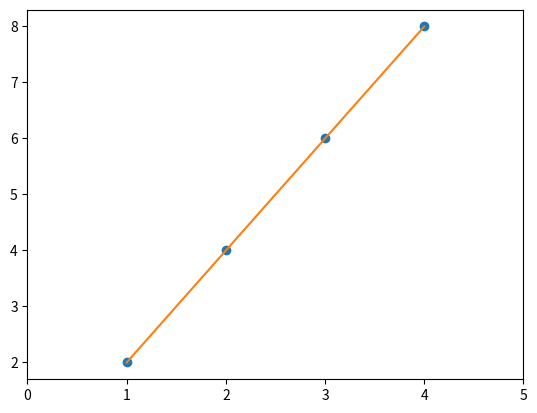

Python code for this plot:
import numpy as np
import matplotlib.pyplot as plt

points = np.array([(1, 2), (2, 4), (3, 6), (4, 8)])
# get x and y vectors
x = points[:,0]
y = points[:,1]

print ("x = ",x)
print ("y = ",y)

trend = np.polyfit(x, y, 1)
f = np.poly1d(trend)

# [redacted]
print ("trend = ",trend)
print ("f = ",f)

x_new = np.linspace(x[0], x[-1], 50)
y_new = f(x_new)

print ("x_new = ",x_new)
print ("y_new = ",y_new)

plt.plot(x,y,'o', x_new, y_new)
plt.xlim([x[0]-1, x[-1] + 1 ])
plt.show()

#points = np.array([(1, 1), (2, 4), (3, 1), (9, 3)])
## get x and y vectors
#x = points[:,0]
#y = points[:,1]
#
## calculate polynomial
#z = np.polyfit(x, y, 3)
#f = np.poly1d(z)
#
## calculate new x's and y's
#x_new = np.linspace(x[0], x[-1], 50)
#y_new = f(x_new)
#
#plt.plot(x,y,'o', x_new, y_new)
#plt.xlim([x[0]-1, x[-1] + 1 ])
#plt.show()
